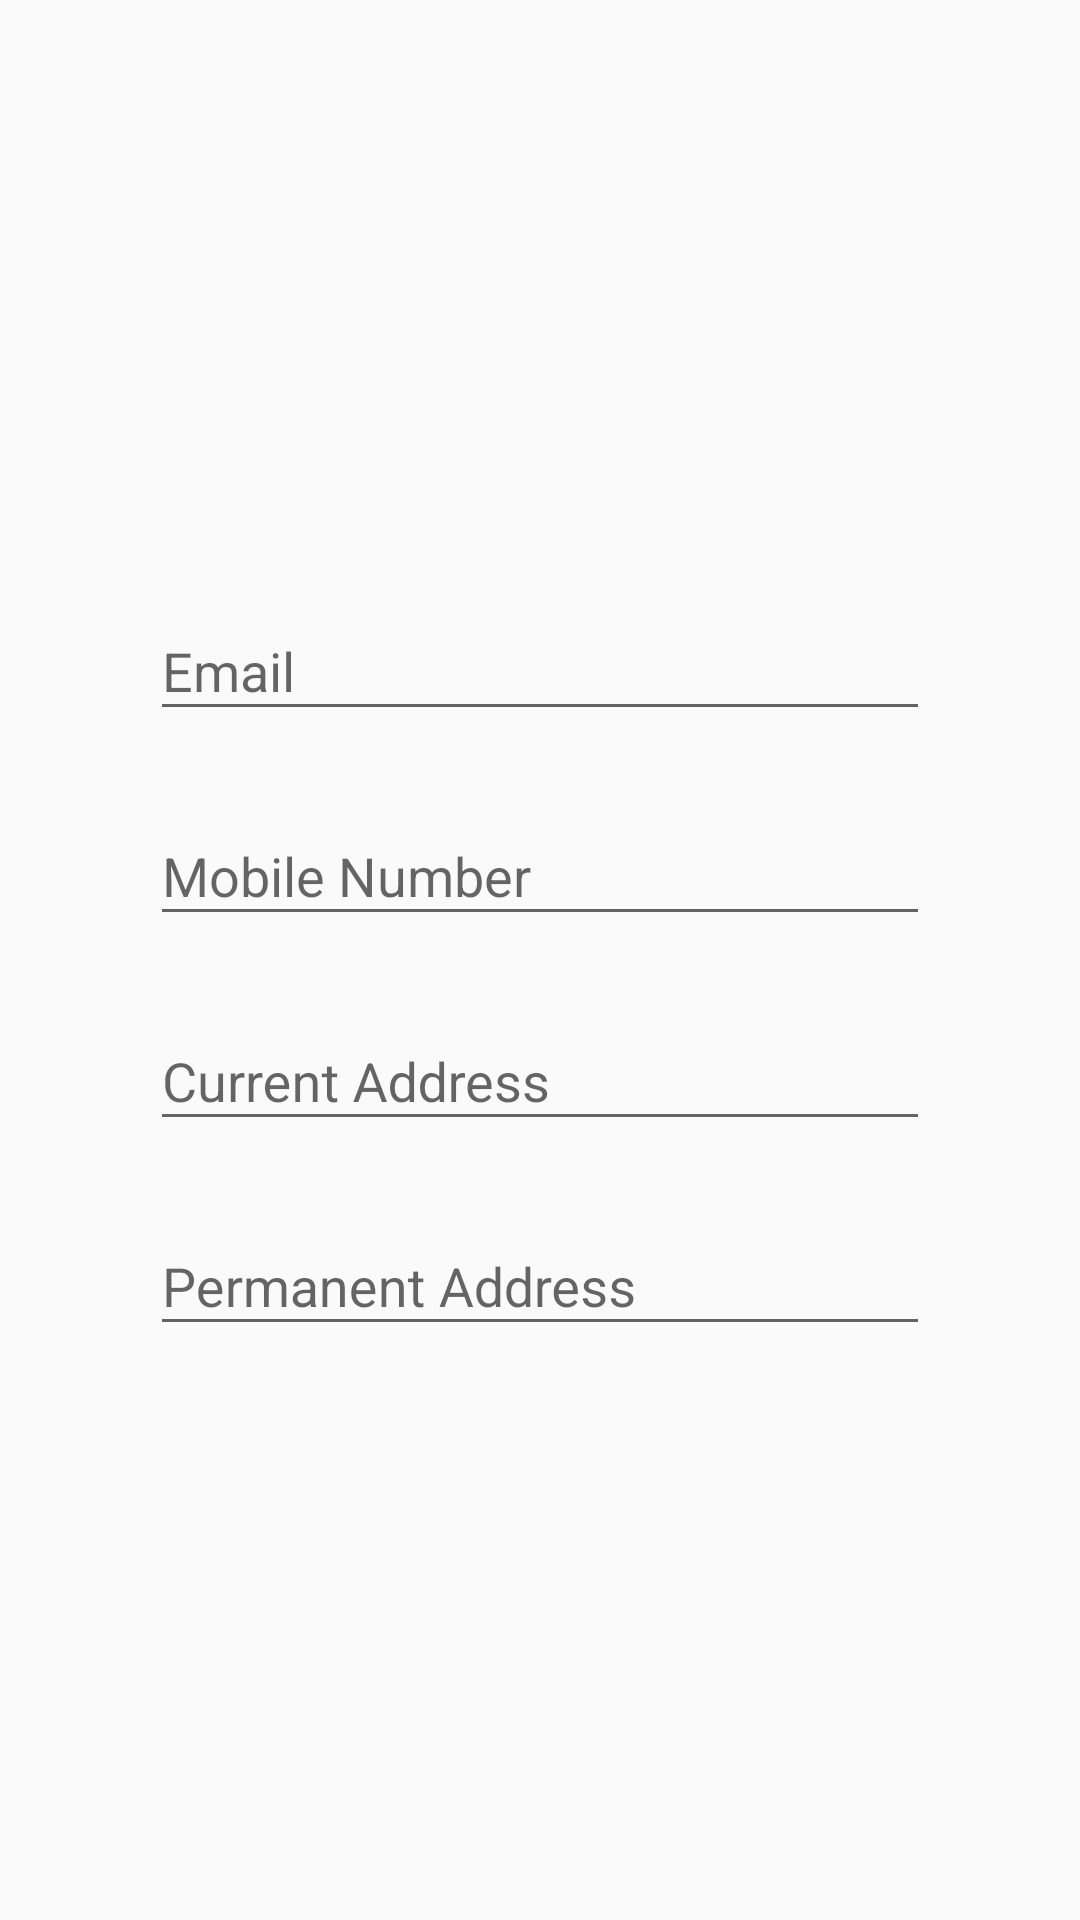

This screen was rendered from an Android layout file. Write that file and the resources it references.
<!-- AndroidManifest.xml: application theme AppTheme -->
<!-- res/layout/contact.xml -->
<?xml version="1.0" encoding="utf-8"?>
<ScrollView android:layout_width="match_parent"
    android:layout_height="match_parent"
    xmlns:android="http://schemas.android.com/apk/res/android"
    xmlns:fancy="http://schemas.android.com/apk/res-auto">
    <LinearLayout xmlns:android="http://schemas.android.com/apk/res/android"
        android:layout_marginLeft="50dp"
        android:layout_marginRight="50dp"
        android:layout_gravity="center"
        android:gravity="center"
        android:orientation="vertical" android:layout_width="match_parent"
        android:layout_height="match_parent">
        <android.support.design.widget.TextInputLayout
            android:layout_width="match_parent"
            android:layout_height="wrap_content"
            android:layout_marginTop="8dp"
            android:layout_marginBottom="8dp">
            <EditText android:id="@+id/input_email"
                android:layout_width="match_parent"
                android:textColor="@color/black"
                android:textColorHint="@color/black"
                android:layout_height="wrap_content"
                android:inputType="textEmailAddress"
                android:hint="Email" />
        </android.support.design.widget.TextInputLayout>

        <android.support.design.widget.TextInputLayout
            android:layout_width="match_parent"
            android:layout_height="wrap_content"
            android:layout_marginTop="8dp"
            android:layout_marginBottom="8dp">
            <EditText android:id="@+id/input_number"
                android:layout_width="match_parent"
                android:layout_height="wrap_content"
                android:inputType="number"
                android:textColor="@color/black"
                android:textColorHint="@color/black"
                android:hint="Mobile Number" />
        </android.support.design.widget.TextInputLayout>

        
        <android.support.design.widget.TextInputLayout
            android:layout_width="match_parent"
            android:layout_height="wrap_content"
            android:layout_marginTop="8dp"
            android:layout_marginBottom="8dp">
            <EditText android:id="@+id/input_curr_address"
                android:layout_width="match_parent"
                android:layout_height="wrap_content"
                android:textColor="@color/black"
                android:textColorHint="@color/black"
                android:inputType="textCapWords"
                android:hint="Current Address" />
        </android.support.design.widget.TextInputLayout>

        
        <android.support.design.widget.TextInputLayout
            android:layout_width="match_parent"
            android:layout_height="wrap_content"
            android:layout_marginTop="8dp"
            android:layout_marginBottom="8dp">
            <EditText android:id="@+id/input_perm_address"
                android:layout_width="match_parent"
                android:layout_height="wrap_content"
                android:textColor="@color/black"
                android:textColorHint="@color/black"
                android:inputType="textCapWords"
                android:hint="Permanent Address" />
        </android.support.design.widget.TextInputLayout>

    </LinearLayout>
</ScrollView>
<!-- resources referenced by this layout -->
<resources>
  <color name="black">#000</color>
  <style name="AppTheme" parent="Theme.AppCompat.Light.DarkActionBar">
          
          <item name="colorPrimary">@color/colorPrimary</item>
          <item name="colorPrimaryDark">@color/colorPrimaryDark</item>
          <item name="colorAccent">@color/colorAccent</item>
      </style>
  <color name="colorPrimary">#28bab9</color>
  <color name="colorPrimaryDark">#0c7c7c</color>
  <color name="colorAccent">#FF4081</color>
</resources>
